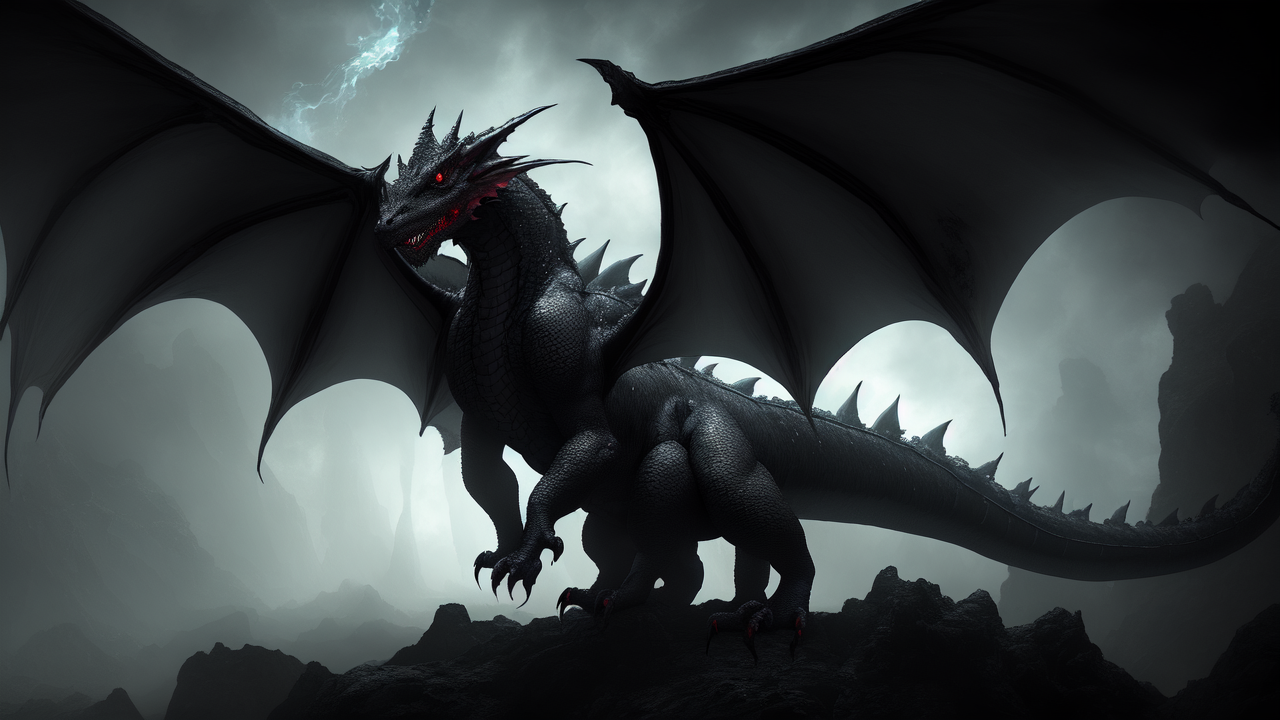
Generation parameters embedded in this image by AUTOMATIC1111 Stable Diffusion web UI or a fork of it (Forge, ...) (PNG 'parameters' text chunk):
mystical dragon, dark atmosphere, terror, fire (photorealistic)
Steps: 30, Sampler: Euler a, CFG scale: 7, Seed: 1563915286, Size: 640x360, Model hash: 7f16bbcd80, Model: dreamshaper_4BakedVae, Denoising strength: 0.6, Hires upscale: 2, Hires upscaler: Latent